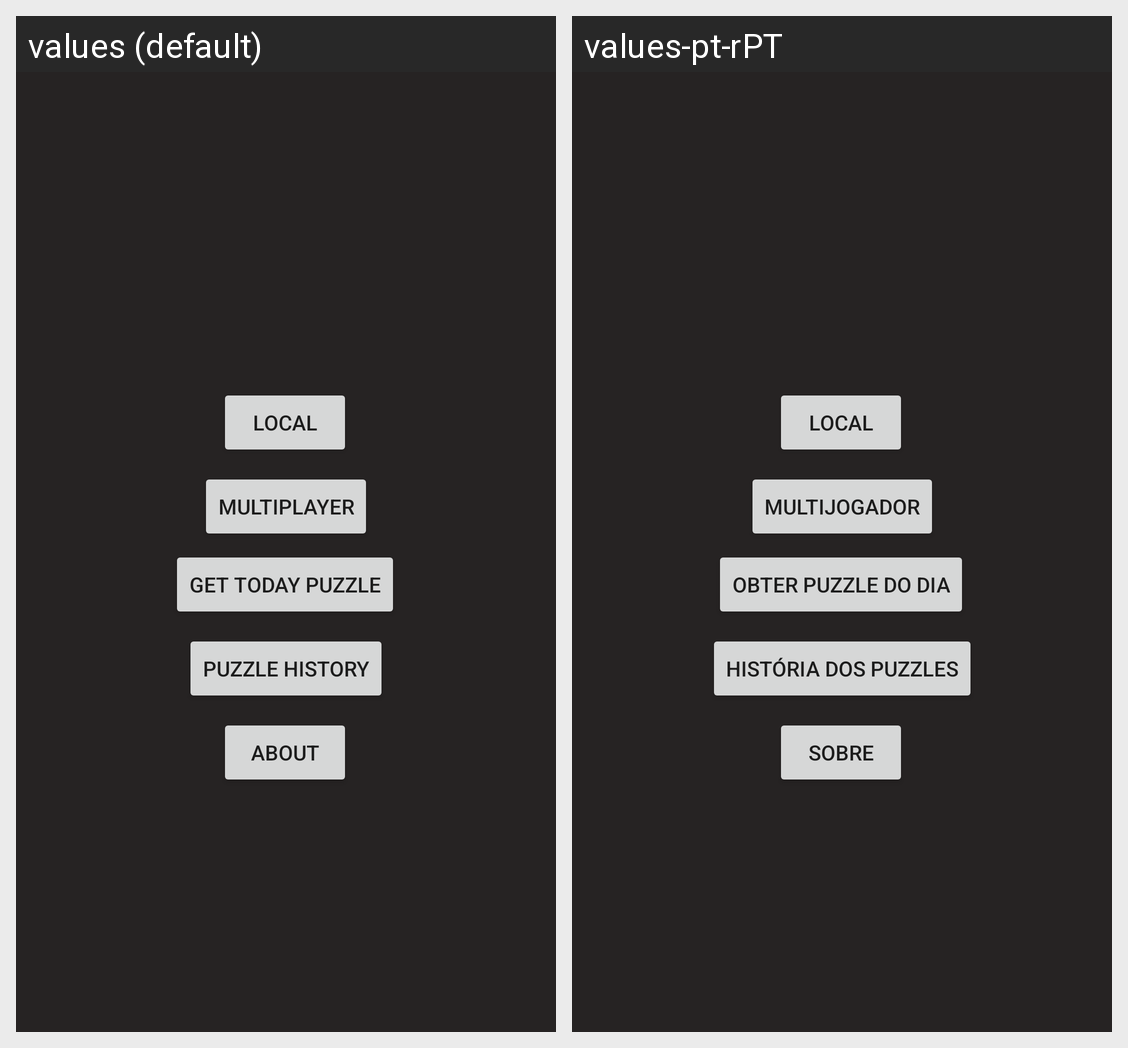

Strings drawn on this Android screen and how each of the app's shown locales translates them:
Android screen res/layout/activity_main.xml rendered under 2 locales, left to right: values (default), values-pt-rPT. Device: Nexus 5 (rendered at 1080×1920; each locale shown at half size, 540×960, under a caption strip naming it); theme Theme.Chess4Android.
Strings drawn on this screen, with the default value and each locale's value (text and hints the layout hard-codes, and strings that could not be matched under every locale, appear in the picture but are not listed):

local_menu
  values: Local
  values-pt-rPT: Local

online_menu
  values: Multiplayer
  values-pt-rPT: Multijogador

get_menu
  values: Get Today Puzzle
  values-pt-rPT: Obter Puzzle do dia

puzzle_menu
  values: Puzzle History
  values-pt-rPT: História dos Puzzles

about_menu
  values: About
  values-pt-rPT: Sobre
